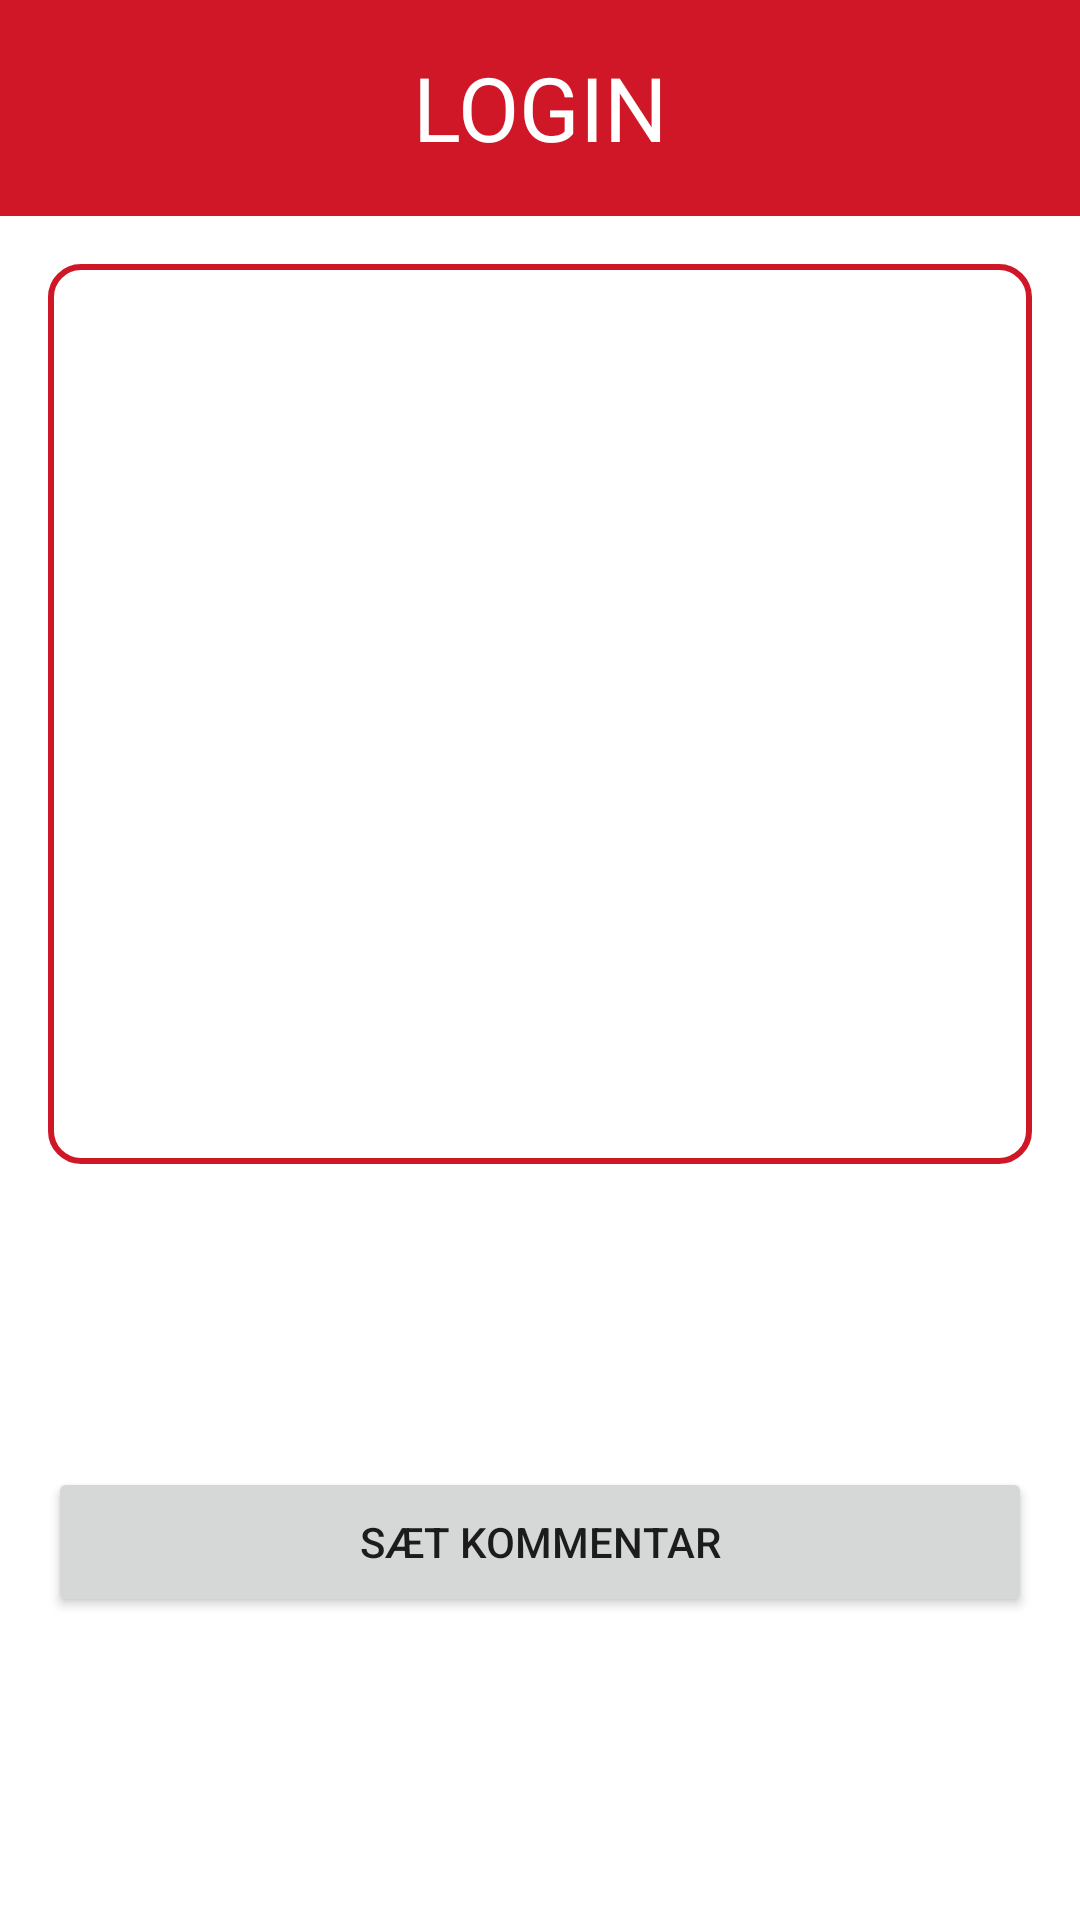

Here is an Android app screen rendered from its layout file. Give the layout XML and the strings, colors and styles it references.
<!-- AndroidManifest.xml: application theme AppTheme -->
<!-- res/layout/dialog_schedule_pref_offdayrequest_comment.xml -->
<?xml version="1.0" encoding="utf-8"?>
<androidx.constraintlayout.widget.ConstraintLayout xmlns:android="http://schemas.android.com/apk/res/android"
    xmlns:app="http://schemas.android.com/apk/res-auto"
    android:layout_width="match_parent"
    android:layout_height="wrap_content">

    <EditText
        android:id="@+id/CommentTextView"
        android:layout_width="0dp"
        android:layout_height="300dp"
        android:layout_margin="16dp"
        android:background="@drawable/rounded_rectangle_frame"
        android:ems="10"
        android:gravity="start|top"
        android:inputType="textMultiLine"
        android:maxLines="10"
        android:padding="16dp"
        android:textSize="18sp"
        app:layout_constraintEnd_toEndOf="parent"
        app:layout_constraintStart_toStartOf="parent"
        app:layout_constraintTop_toBottomOf="@+id/imageView" />

    <Button
        android:id="@+id/executeBtn"
        android:layout_width="0dp"
        android:layout_height="50dp"
        android:layout_margin="16dp"
        android:layout_weight="1"
        android:insetTop="0dp"
        android:insetBottom="0dp"
        android:text="sæt kommentar"
        app:layout_constraintBottom_toBottomOf="parent"
        app:layout_constraintEnd_toEndOf="parent"
        app:layout_constraintStart_toStartOf="parent"
        app:layout_constraintTop_toBottomOf="@+id/CommentTextView" />

    <ImageView
        android:id="@+id/imageView"
        android:layout_width="match_parent"
        android:layout_height="72dp"
        android:background="#CF1727"
        app:layout_constraintEnd_toEndOf="parent"
        app:layout_constraintStart_toStartOf="parent"
        app:layout_constraintTop_toTopOf="parent" />

    <TextView
        android:id="@+id/textView10"
        android:layout_width="0dp"
        android:layout_height="40dp"
        android:layout_marginStart="16dp"
        android:layout_marginTop="16dp"
        android:layout_marginEnd="16dp"
        android:autoSizeTextType="uniform"
        android:gravity="center"
        android:text="LOGIN"
        android:textColor="#FFFFFF"
        app:layout_constraintEnd_toEndOf="parent"
        app:layout_constraintStart_toStartOf="parent"
        app:layout_constraintTop_toTopOf="parent" />
</androidx.constraintlayout.widget.ConstraintLayout>
<!-- resources referenced by this layout -->
<resources>
  <!-- drawable rounded_rectangle_frame (drawable) -->
  <?xml version="1.0" encoding="utf-8"?>
  <shape xmlns:android="http://schemas.android.com/apk/res/android"
      android:shape="rectangle">
  
      <corners
          android:radius="10dp" />
  
      <stroke
          android:color="@color/PrimaryDark"
          android:width="2dp"/>
  
      <solid
          android:color="#00FFFFFF"/>
  
  </shape>
  <style name="AppTheme" parent="Theme.MaterialComponents.Light.NoActionBar">
          
          <item name="colorPrimary">@color/Primary</item>
          <item name="colorPrimaryDark">@color/PrimaryDark</item>
          <item name="colorAccent">@color/Accent</item>
  
      </style>
  <color name="PrimaryDark">#FFCF1727</color>
  <color name="Primary">#CF1727</color>
  <color name="Accent">#CF1727</color>
</resources>
